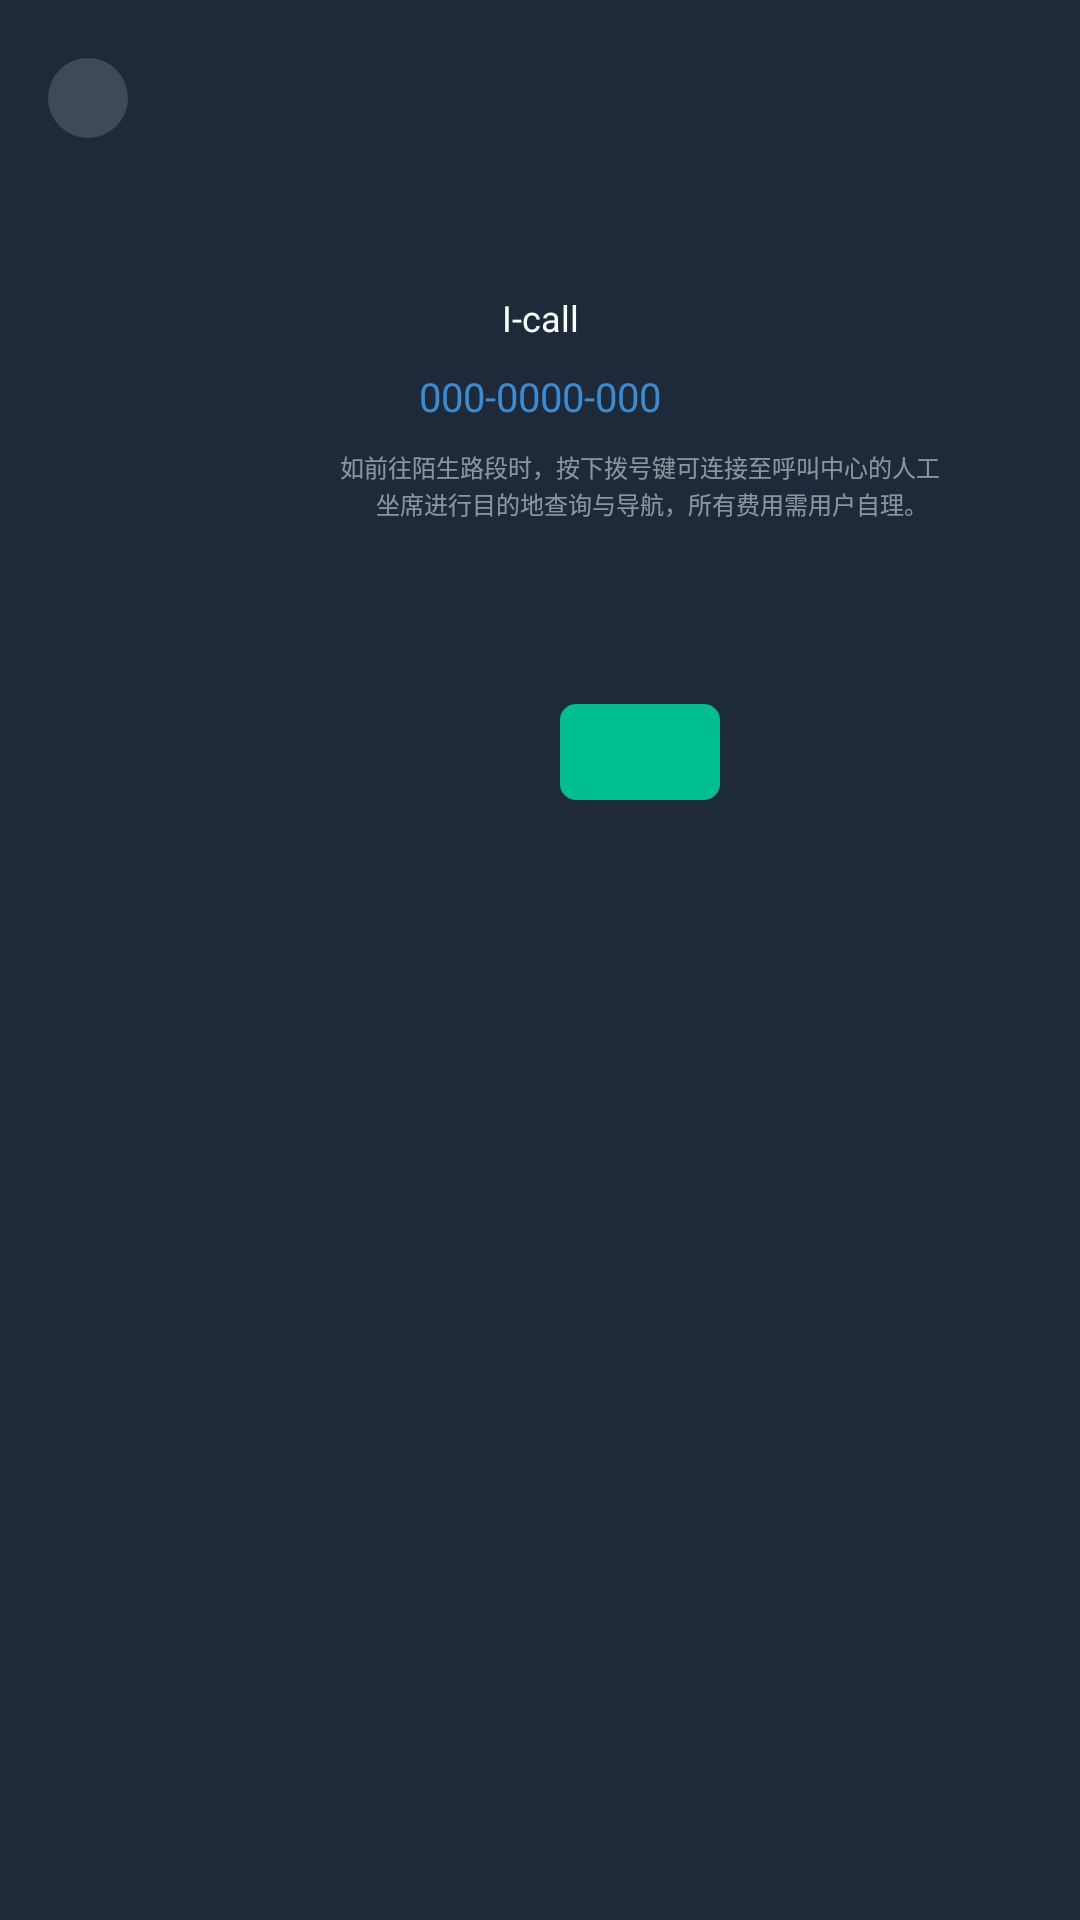

Reconstruct the res/layout file that produces this screen, plus the resources it refers to.
<!-- AndroidManifest.xml: activity theme IncomingCallTheme -->
<!-- res/layout/activity_call_center.xml -->
<?xml version="1.0" encoding="utf-8"?>
<androidx.constraintlayout.widget.ConstraintLayout xmlns:android="http://schemas.android.com/apk/res/android"
    xmlns:app="http://schemas.android.com/apk/res-auto"
    android:layout_width="match_parent"
    android:layout_height="match_parent"
    android:background="@drawable/android_bg">

    
    <ImageView
        android:id="@+id/btn_minimize"
        android:layout_width="@dimen/call_center_minimize_size"
        android:layout_height="@dimen/call_center_minimize_size"
        android:layout_marginStart="@dimen/call_center_minimize_start"
        android:layout_marginTop="@dimen/call_center_minimize_top"
        android:contentDescription="@string/service_call_minimize_desc"
        android:scaleType="fitCenter"
        android:src="@drawable/bt_btn_lessen_n"
        app:layout_constraintStart_toStartOf="parent"
        app:layout_constraintTop_toTopOf="parent" />

    

    
    <TextView
        android:id="@+id/tv_entry_title"
        android:layout_width="wrap_content"
        android:layout_height="wrap_content"
        android:layout_marginTop="@dimen/call_center_title_top"
        android:text="@string/call_center_title"
        android:textColor="@color/dark_primary_text"
        android:textSize="@dimen/call_center_title_text_size"
        app:layout_constraintEnd_toEndOf="parent"
        app:layout_constraintStart_toStartOf="parent"
        app:layout_constraintTop_toTopOf="parent" />

    
    <TextView
        android:id="@+id/tv_entry_phone"
        android:layout_width="wrap_content"
        android:layout_height="wrap_content"
        android:layout_marginTop="@dimen/call_center_phone_top"
        android:text="@string/call_center_phone"
        android:textColor="@color/day_primary_blue"
        android:textSize="@dimen/call_center_phone_text_size"
        app:layout_constraintEnd_toEndOf="parent"
        app:layout_constraintStart_toStartOf="parent"
        app:layout_constraintTop_toTopOf="parent" />

    
    <TextView
        android:id="@+id/tv_desc_line1"
        android:layout_width="wrap_content"
        android:layout_height="wrap_content"
        android:layout_marginStart="@dimen/call_center_desc_line1_start"
        android:layout_marginTop="@dimen/call_center_desc_line1_top"
        android:text="@string/call_center_desc_line1"
        android:textColor="@color/dark_secondary_text"
        android:textSize="@dimen/call_center_desc_text_size"
        app:layout_constraintStart_toStartOf="parent"
        app:layout_constraintTop_toTopOf="parent" />

    
    <TextView
        android:id="@+id/tv_desc_line2"
        android:layout_width="wrap_content"
        android:layout_height="wrap_content"
        android:layout_marginStart="@dimen/call_center_desc_line2_start"
        android:layout_marginTop="@dimen/call_center_desc_line2_top"
        android:text="@string/call_center_desc_line2"
        android:textColor="@color/dark_secondary_text"
        android:textSize="@dimen/call_center_desc_text_size"
        app:layout_constraintStart_toStartOf="parent"
        app:layout_constraintTop_toTopOf="parent" />

    
    <ImageView
        android:id="@+id/btn_call"
        android:layout_width="@dimen/call_center_btn_width"
        android:layout_height="@dimen/call_center_btn_height"
        android:layout_marginStart="@dimen/call_center_call_btn_start"
        android:layout_marginTop="@dimen/call_center_btn_top"
        android:contentDescription="@string/call_center_call_btn_desc"
        android:scaleType="fitCenter"
        android:src="@drawable/keyboard_btn_number_answer_n"
        app:layout_constraintStart_toStartOf="parent"
        app:layout_constraintTop_toTopOf="parent" />

    
    <androidx.constraintlayout.widget.Group
        android:id="@+id/group_entry"
        android:layout_width="wrap_content"
        android:layout_height="wrap_content"
        app:constraint_referenced_ids="tv_entry_title,tv_entry_phone,tv_desc_line1,tv_desc_line2,btn_call" />

    

    
    <TextView
        android:id="@+id/tv_calling_title"
        android:layout_width="wrap_content"
        android:layout_height="wrap_content"
        android:layout_marginTop="@dimen/call_center_title_top"
        android:text="@string/call_center_calling_title"
        android:textColor="@color/dark_primary_text"
        android:textSize="@dimen/call_center_title_text_size"
        android:visibility="gone"
        app:layout_constraintEnd_toEndOf="parent"
        app:layout_constraintStart_toStartOf="parent"
        app:layout_constraintTop_toTopOf="parent" />

    
    <TextView
        android:id="@+id/tv_calling_status"
        android:layout_width="wrap_content"
        android:layout_height="wrap_content"
        android:layout_marginTop="@dimen/call_center_status_top"
        android:text="@string/service_call_dialing"
        android:textColor="@color/dark_secondary_text"
        android:textSize="@dimen/call_center_status_text_size"
        android:visibility="gone"
        app:layout_constraintEnd_toEndOf="parent"
        app:layout_constraintStart_toStartOf="parent"
        app:layout_constraintTop_toTopOf="parent" />

    
    <ImageView
        android:id="@+id/btn_mute"
        android:layout_width="@dimen/call_center_btn_width"
        android:layout_height="@dimen/call_center_btn_height"
        android:layout_marginStart="@dimen/call_center_mute_btn_start"
        android:layout_marginTop="@dimen/call_center_btn_top"
        android:contentDescription="@string/call_center_mute_btn_desc"
        android:scaleType="fitCenter"
        android:src="@drawable/keyboard_btn_number_mute_n"
        android:visibility="gone"
        app:layout_constraintStart_toStartOf="parent"
        app:layout_constraintTop_toTopOf="parent" />

    
    <ImageView
        android:id="@+id/btn_hangup"
        android:layout_width="@dimen/call_center_btn_width"
        android:layout_height="@dimen/call_center_btn_height"
        android:layout_marginStart="@dimen/call_center_hangup_btn_start"
        android:layout_marginTop="@dimen/call_center_btn_top"
        android:contentDescription="@string/service_call_hangup_btn_desc"
        android:scaleType="fitCenter"
        android:src="@drawable/keyboard_btn_number_hang_up_n"
        android:visibility="gone"
        app:layout_constraintStart_toStartOf="parent"
        app:layout_constraintTop_toTopOf="parent" />

    
    <TextView
        android:id="@+id/tv_mute_label"
        android:layout_width="wrap_content"
        android:layout_height="wrap_content"
        android:layout_marginTop="@dimen/call_center_label_top"
        android:text="@string/call_center_unmute"
        android:textColor="@color/dark_secondary_text"
        android:textSize="@dimen/call_center_label_text_size"
        android:visibility="gone"
        app:layout_constraintEnd_toEndOf="@id/btn_mute"
        app:layout_constraintStart_toStartOf="@id/btn_mute"
        app:layout_constraintTop_toTopOf="parent" />

    
    <TextView
        android:id="@+id/tv_hangup_label"
        android:layout_width="wrap_content"
        android:layout_height="wrap_content"
        android:layout_marginTop="@dimen/call_center_label_top"
        android:text="@string/service_call_hangup"
        android:textColor="@color/dark_secondary_text"
        android:textSize="@dimen/call_center_label_text_size"
        android:visibility="gone"
        app:layout_constraintEnd_toEndOf="@id/btn_hangup"
        app:layout_constraintStart_toStartOf="@id/btn_hangup"
        app:layout_constraintTop_toTopOf="parent" />

    
    <androidx.constraintlayout.widget.Group
        android:id="@+id/group_calling"
        android:layout_width="wrap_content"
        android:layout_height="wrap_content"
        android:visibility="gone"
        app:constraint_referenced_ids="tv_calling_title,tv_calling_status,btn_mute,btn_hangup,tv_mute_label,tv_hangup_label" />

</androidx.constraintlayout.widget.ConstraintLayout>
<!-- resources referenced by this layout -->
<resources>
  <color name="dark_primary_text">#FFFBFFFE</color>
  <color name="dark_secondary_text">#80FBFFFE</color>
  <color name="day_primary_blue">#FF3C8BD0</color>
  <dimen name="call_center_btn_height">96px</dimen>
  <dimen name="call_center_btn_top">704px</dimen>
  <dimen name="call_center_btn_width">160px</dimen>
  <dimen name="call_center_call_btn_start">560px</dimen>
  <dimen name="call_center_desc_line1_start">340px</dimen>
  <dimen name="call_center_desc_line1_top">449px</dimen>
  <dimen name="call_center_desc_line2_start">376px</dimen>
  <dimen name="call_center_desc_line2_top">486px</dimen>
  <dimen name="call_center_desc_text_size">24px</dimen>
  <dimen name="call_center_hangup_btn_start">680px</dimen>
  <dimen name="call_center_label_text_size">26px</dimen>
  <dimen name="call_center_label_top">829px</dimen>
  <dimen name="call_center_minimize_size">80px</dimen>
  <dimen name="call_center_minimize_start">48px</dimen>
  <dimen name="call_center_minimize_top">58px</dimen>
  <dimen name="call_center_mute_btn_start">440px</dimen>
  <dimen name="call_center_phone_text_size">40px</dimen>
  <dimen name="call_center_phone_top">369px</dimen>
  <dimen name="call_center_status_text_size">30px</dimen>
  <dimen name="call_center_status_top">369px</dimen>
  <dimen name="call_center_title_text_size">36px</dimen>
  <dimen name="call_center_title_top">293px</dimen>
  <!-- drawable android_bg (drawable) -->
  <?xml version="1.0" encoding="utf-8"?>
  <shape xmlns:android="http://schemas.android.com/apk/res/android"
      android:shape="rectangle">
      <solid android:color="#FF1E2A3A" />
  </shape>
  <!-- drawable bt_btn_lessen_n (drawable) -->
  <?xml version="1.0" encoding="utf-8"?>
  <shape xmlns:android="http://schemas.android.com/apk/res/android"
      android:shape="oval">
      <solid android:color="#26FBFFFE" />
      <size
          android:width="80px"
          android:height="80px" />
  </shape>
  <!-- drawable keyboard_btn_number_answer_n (drawable) -->
  <?xml version="1.0" encoding="utf-8"?>
  <shape xmlns:android="http://schemas.android.com/apk/res/android"
      android:shape="rectangle">
      <solid android:color="#FF01BD92" />
      <corners android:radius="16px" />
      <size
          android:width="160px"
          android:height="96px" />
  </shape>
  <!-- drawable keyboard_btn_number_mute_n (drawable) -->
  <?xml version="1.0" encoding="utf-8"?>
  <shape xmlns:android="http://schemas.android.com/apk/res/android"
      android:shape="rectangle">
      <solid android:color="#26FBFFFE" />
      <corners android:radius="16px" />
      <size
          android:width="160px"
          android:height="96px" />
  </shape>
  <string name="call_center_call_btn_desc">拨打按钮</string>
  <string name="call_center_calling_title">呼叫中心</string>
  <string name="call_center_desc_line1">如前往陌生路段时，按下拨号键可连接至呼叫中心的人工</string>
  <string name="call_center_desc_line2">坐席进行目的地查询与导航，所有费用需用户自理。</string>
  <string name="call_center_mute_btn_desc">静音按钮</string>
  <string name="call_center_phone">000-0000-000</string>
  <string name="call_center_title">I-call</string>
  <string name="call_center_unmute">解除静音</string>
  <string name="service_call_dialing">正在拨号\u2026</string>
  <string name="service_call_hangup">挂断</string>
  <string name="service_call_hangup_btn_desc">挂断按钮</string>
  <string name="service_call_minimize_desc">缩小按钮</string>
  <style name="IncomingCallTheme" parent="AppTheme">
          <item name="android:windowBackground">@android:color/transparent</item>
          <item name="android:windowIsTranslucent">true</item>
      </style>
  <style name="AppTheme" parent="Theme.AppCompat.NoActionBar">
          <item name="android:windowFullscreen">true</item>
          <item name="android:windowNoTitle">true</item>
          <item name="android:statusBarColor">@android:color/transparent</item>
          <item name="android:navigationBarColor">@android:color/transparent</item>
      </style>
</resources>
